Run: headless pygame with SDL's dummy video driver; simulated clock (each Clock.tick advances the game by its frame time, no real sleeping); random seed 0; keys injected as events and as key.get_pressed() state; no mouse input.
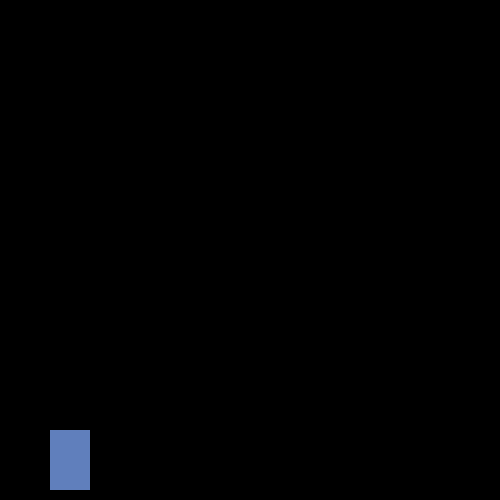
Frame 1 of 4 · flips 1–60 · no input
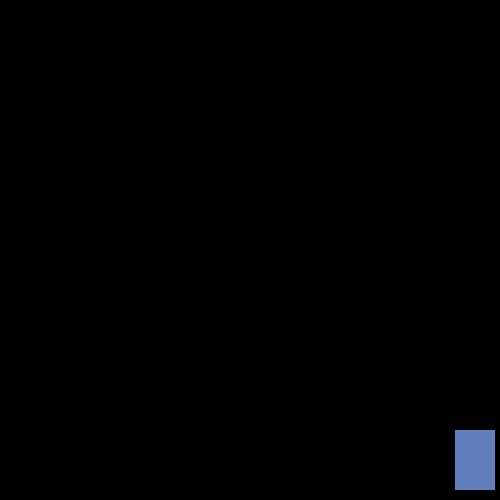
Frame 2 of 4 · flips 61–180 · tapped SPACE, RETURN · held RIGHT (→), D
Frame 3 of 4 · flips 181–300 · held DOWN (↓), S · screen unchanged from frame 2, image omitted
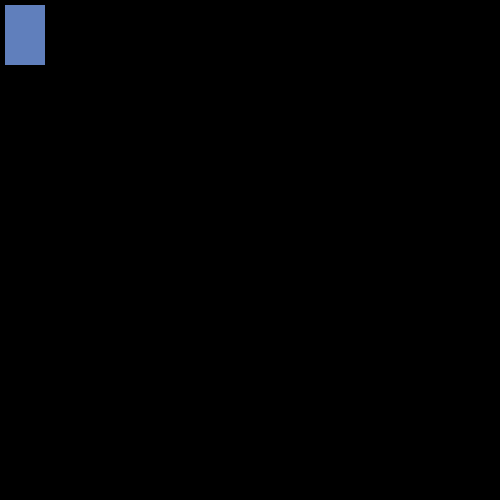
Frame 4 of 4 · flips 301–420 · held LEFT (←), A, UP (↑), W

The pygame program that drew these frames:

import sys
import pygame



pygame.init()
win = pygame.display.set_mode((500,500))
pygame.display.set_caption("Чмунька:Месть Вени")

x = 50
y = 430
width = 40
height = 60
speed = 5

isJump = False
jumpCount = 10

run = True
while run:
	pygame.time.delay(50)
	for event in pygame.event.get():
		if event.type == pygame.QUIT:
				run = False

	keys = pygame.key.get_pressed()
	if keys[pygame.K_LEFT] and x > 5:
		x -= speed
	if keys[pygame.K_RIGHT] and x < 500 - width - 5:
		x += speed
	if not(isJump):
		if keys[pygame.K_UP] and y > 5:
			y -= speed
		if keys[pygame.K_DOWN] and y < 430:
			y += speed
		if keys[pygame.K_SPACE]:
			isJump = True
	else:
		if jumpCount >= -10:
			if jumpCount < 0:
				y += (jumpCount ** 2) / 2
			else:
				y -= (jumpCount ** 2) / 2
			jumpCount -= 1 
		else:
			isJump = False
			jumpCount = 10

	win.fill((0,0,0))
	pygame.draw.rect(win, (96,127,188),(x,y,width, height))	
	pygame.display.update()


 
pygame.quit()
